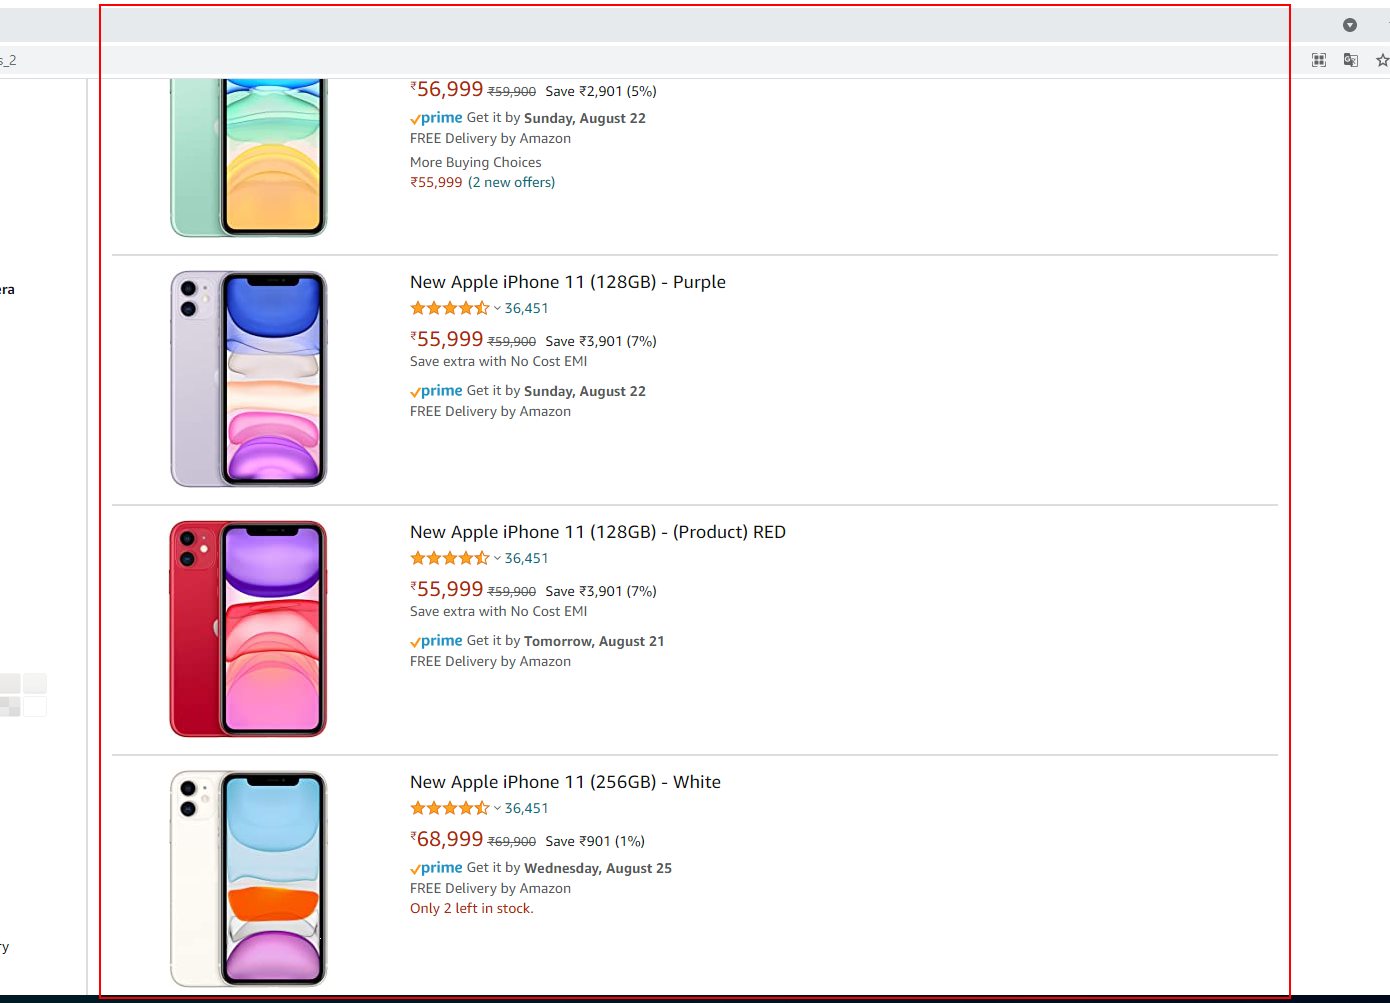
Task: This process shows how to perform some basic operations with UIPath
Workflow: 29. DataExtraction_WebDataScraping_Amazon

Step 1: get-text from the element

Step 2: find the link 'Next' in window 'Amazon.in*' (chrome.exe) (no picture)

Step 3: click on the link 'Next' in window 'Amazon.in*' (chrome.exe) (no picture)

Step 4: Attach Browser 'Amazonini Next Page' in window 'Amazon.in*' (chrome.exe) (no picture)

Step 5: get-text from the element (same screen as step 1)

Step 6: find the link 'Next' in window 'Amazon.in*' (chrome.exe) (no picture)

Step 7: click on the link 'Next' in window 'Amazon.in*' (chrome.exe) (no picture)

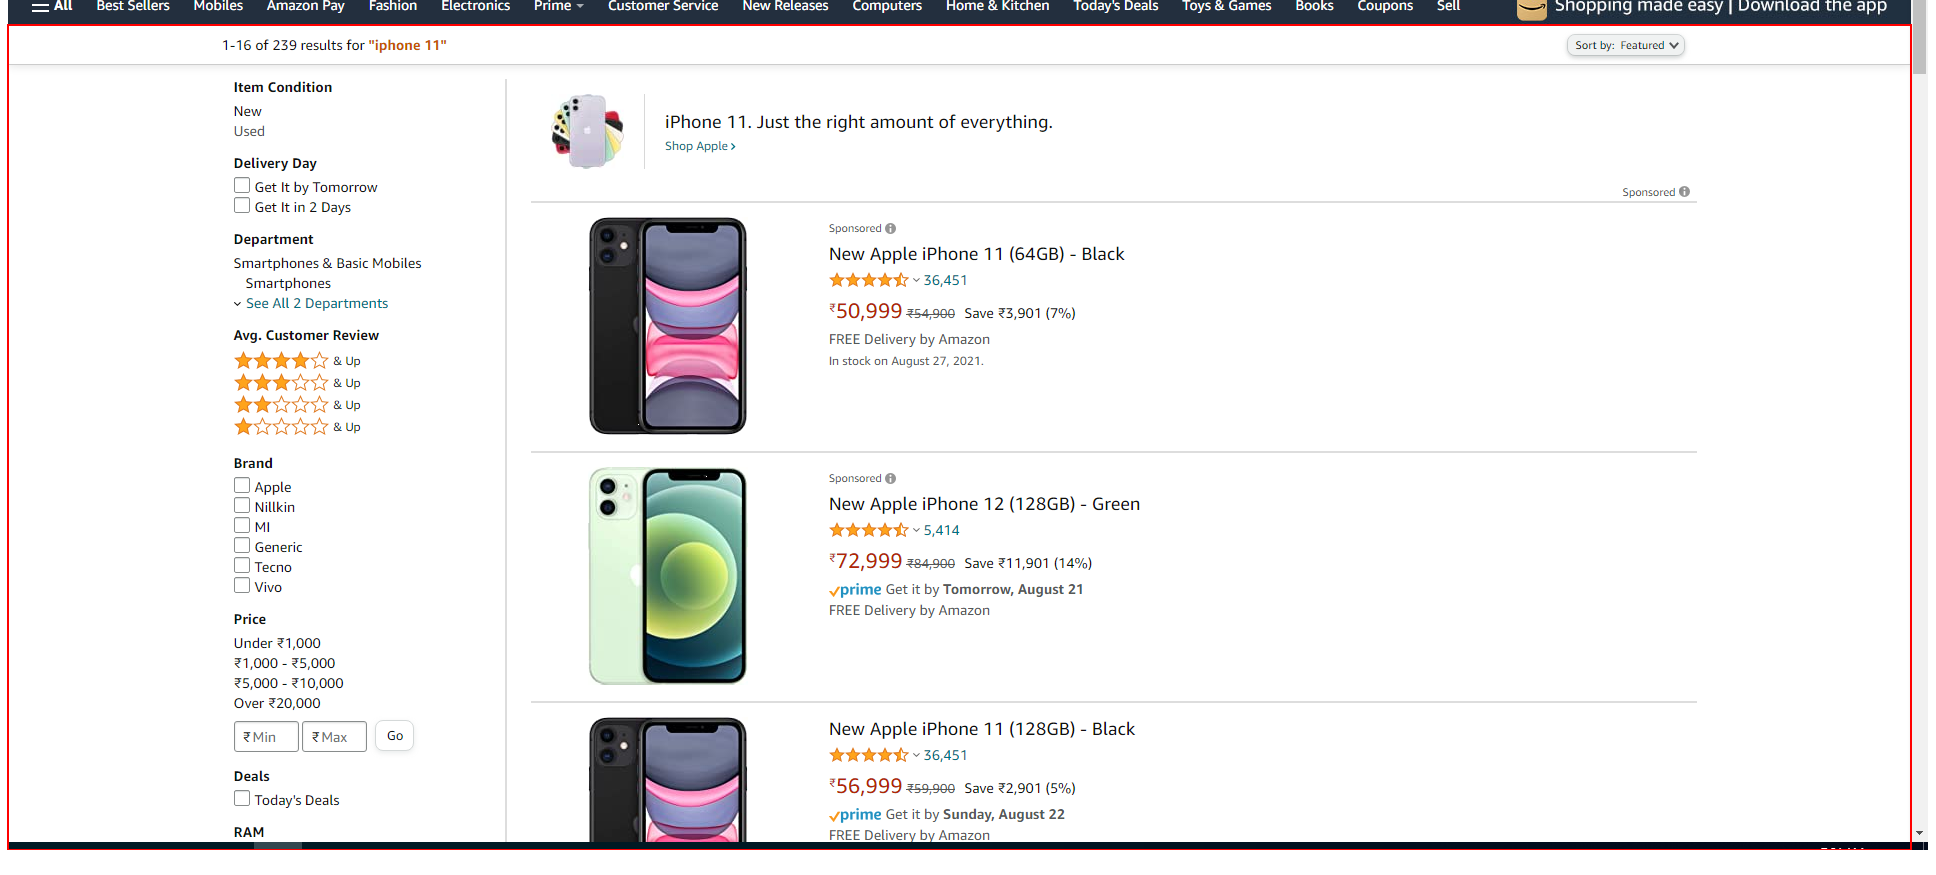
Step 8: Close Application 'DIV' on the element 'search' in window 'Amazon.in*' (chrome.exe)